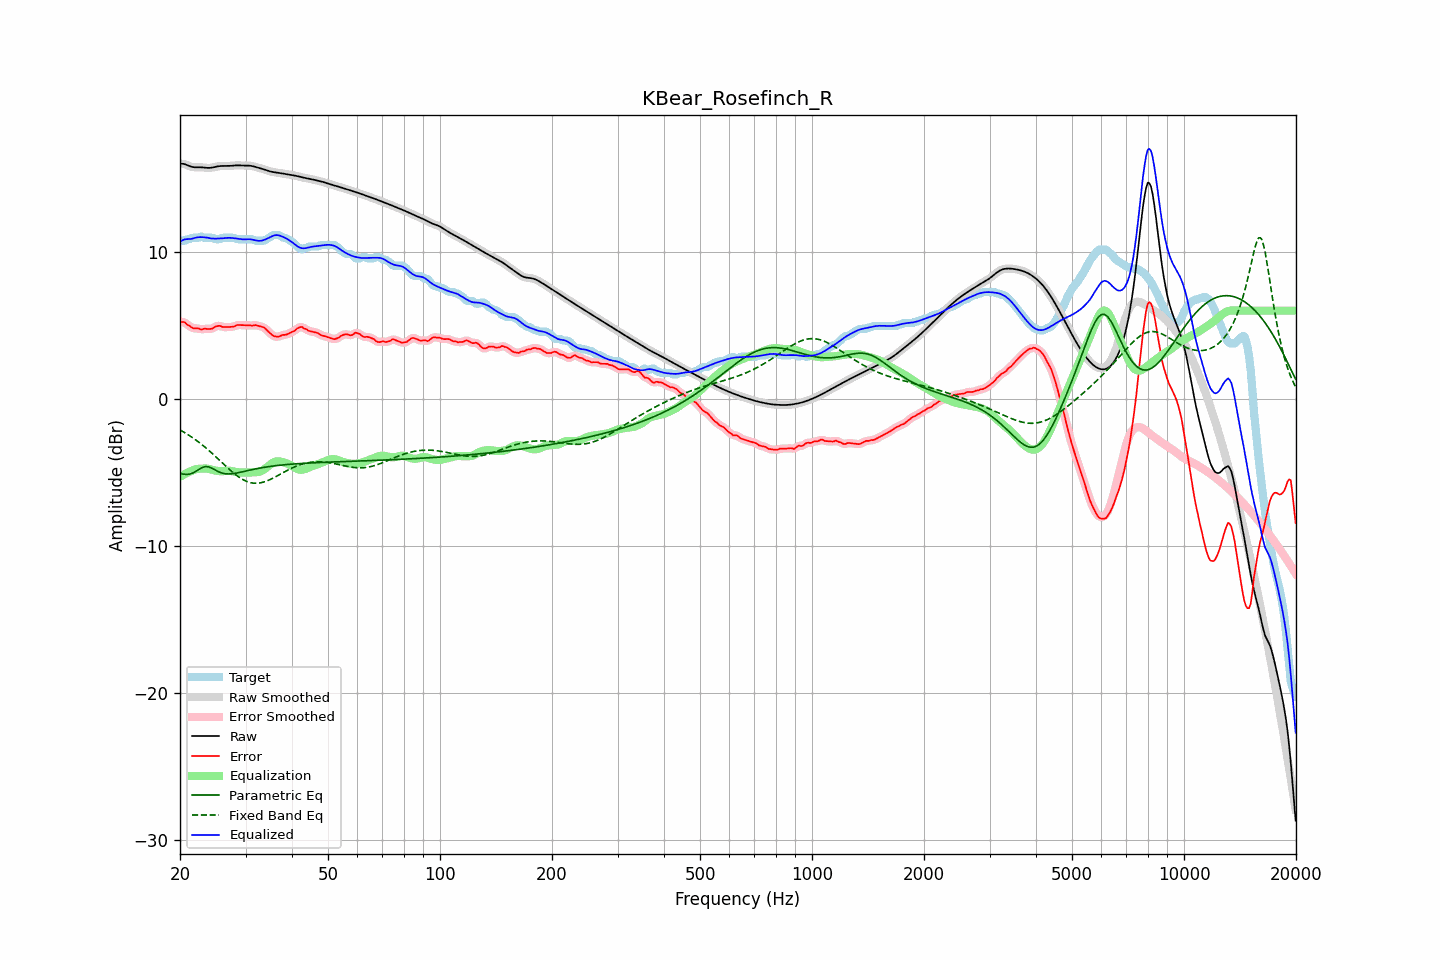

The data file committed next to this chart (first rows):
frequency, raw, error, smoothed, error_smoothed, equalization, parametric_eq, fixed_band_eq, equalized_raw, equalized_smoothed, target
20.00, 16.00, 5.23, 16.00, 5.24, -5.31, -5.07, -2.12, 10.68, 10.69, 10.77
20.20, 16.01, 5.24, 16.00, 5.24, -5.24, -5.10, -2.18, 10.76, 10.76, 10.77
20.40, 16.00, 5.23, 15.99, 5.22, -5.18, -5.13, -2.24, 10.82, 10.82, 10.77
20.61, 15.98, 5.21, 15.97, 5.18, -5.12, -5.14, -2.31, 10.86, 10.86, 10.77
20.81, 15.93, 5.09, 15.93, 5.11, -5.06, -5.15, -2.37, 10.87, 10.87, 10.84
21.02, 15.88, 5.02, 15.89, 5.03, -5.01, -5.13, -2.44, 10.88, 10.88, 10.87
21.23, 15.84, 4.96, 15.84, 4.94, -4.96, -5.12, -2.51, 10.88, 10.88, 10.87
21.44, 15.80, 4.88, 15.80, 4.88, -4.91, -5.08, -2.58, 10.89, 10.89, 10.93
21.66, 15.78, 4.82, 15.78, 4.83, -4.86, -5.05, -2.66, 10.92, 10.92, 10.97
21.87, 15.77, 4.80, 15.77, 4.80, -4.82, -4.99, -2.73, 10.95, 10.95, 10.97
22.09, 15.76, 4.80, 15.76, 4.80, -4.79, -4.93, -2.81, 10.98, 10.98, 10.97
22.31, 15.76, 4.80, 15.76, 4.79, -4.77, -4.86, -2.89, 11.00, 11.00, 10.97
22.54, 15.77, 4.79, 15.77, 4.76, -4.76, -4.79, -2.98, 11.01, 11.01, 10.98
22.76, 15.76, 4.71, 15.76, 4.75, -4.75, -4.73, -3.06, 11.01, 11.01, 11.05
22.99, 15.76, 4.74, 15.76, 4.74, -4.75, -4.67, -3.15, 11.01, 11.01, 11.02
23.22, 15.74, 4.78, 15.74, 4.75, -4.74, -4.64, -3.24, 11.00, 11.00, 10.97
23.45, 15.73, 4.77, 15.73, 4.77, -4.74, -4.61, -3.33, 10.99, 10.99, 10.97
23.69, 15.72, 4.76, 15.72, 4.76, -4.75, -4.62, -3.42, 10.97, 10.97, 10.97
23.92, 15.72, 4.76, 15.72, 4.75, -4.77, -4.64, -3.52, 10.95, 10.95, 10.97
24.16, 15.73, 4.76, 15.73, 4.76, -4.80, -4.68, -3.61, 10.93, 10.93, 10.97
24.40, 15.74, 4.78, 15.74, 4.79, -4.83, -4.73, -3.71, 10.91, 10.91, 10.97
24.65, 15.77, 4.84, 15.77, 4.85, -4.86, -4.79, -3.81, 10.91, 10.91, 10.93
24.89, 15.79, 4.92, 15.79, 4.90, -4.88, -4.85, -3.91, 10.91, 10.91, 10.87
25.14, 15.82, 4.95, 15.82, 4.95, -4.90, -4.91, -4.02, 10.91, 10.91, 10.87
25.39, 15.84, 4.97, 15.83, 4.97, -4.92, -4.96, -4.12, 10.92, 10.91, 10.87
25.65, 15.85, 4.97, 15.85, 4.95, -4.93, -5.01, -4.22, 10.92, 10.92, 10.88
25.91, 15.85, 4.91, 15.85, 4.93, -4.93, -5.05, -4.32, 10.93, 10.92, 10.94
26.16, 15.86, 4.89, 15.85, 4.90, -4.92, -5.07, -4.43, 10.94, 10.94, 10.97
26.43, 15.85, 4.89, 15.85, 4.88, -4.91, -5.10, -4.53, 10.95, 10.95, 10.97
26.69, 15.85, 4.89, 15.85, 4.88, -4.89, -5.11, -4.63, 10.96, 10.96, 10.97
26.96, 15.85, 4.89, 15.85, 4.89, -4.89, -5.11, -4.73, 10.96, 10.96, 10.97
27.23, 15.86, 4.89, 15.86, 4.89, -4.90, -5.11, -4.83, 10.96, 10.96, 10.97
27.50, 15.87, 4.90, 15.87, 4.90, -4.92, -5.10, -4.93, 10.95, 10.95, 10.97
27.77, 15.88, 4.91, 15.88, 4.92, -4.94, -5.09, -5.02, 10.94, 10.94, 10.97
28.05, 15.89, 4.94, 15.89, 4.96, -4.96, -5.08, -5.11, 10.93, 10.93, 10.95
28.33, 15.89, 5.01, 15.89, 4.99, -4.98, -5.06, -5.20, 10.92, 10.92, 10.88
28.62, 15.90, 5.03, 15.89, 5.02, -4.99, -5.04, -5.28, 10.90, 10.90, 10.87
28.90, 15.89, 5.03, 15.89, 5.03, -5.01, -5.01, -5.35, 10.88, 10.88, 10.87
29.19, 15.89, 5.02, 15.89, 5.02, -5.02, -4.99, -5.43, 10.87, 10.87, 10.87
29.48, 15.88, 5.01, 15.88, 5.02, -5.02, -4.96, -5.49, 10.86, 10.86, 10.87
29.78, 15.88, 5.01, 15.88, 5.01, -5.02, -4.94, -5.55, 10.86, 10.86, 10.87
30.08, 15.88, 5.01, 15.88, 5.01, -5.02, -4.91, -5.60, 10.86, 10.86, 10.87
30.38, 15.88, 5.01, 15.88, 5.01, -5.01, -4.89, -5.64, 10.87, 10.87, 10.87
30.68, 15.88, 5.01, 15.88, 5.00, -5.01, -4.86, -5.68, 10.87, 10.86, 10.87
30.99, 15.87, 5.00, 15.86, 5.00, -5.01, -4.84, -5.71, 10.86, 10.86, 10.87
31.30, 15.85, 4.98, 15.84, 5.00, -5.01, -4.81, -5.73, 10.84, 10.84, 10.87
31.61, 15.82, 5.00, 15.82, 5.00, -5.00, -4.79, -5.74, 10.81, 10.81, 10.81
31.93, 15.79, 5.02, 15.79, 5.00, -5.00, -4.77, -5.75, 10.79, 10.79, 10.77
32.24, 15.76, 4.99, 15.76, 4.99, -4.99, -4.75, -5.75, 10.77, 10.77, 10.77
32.57, 15.72, 4.96, 15.73, 4.96, -4.97, -4.73, -5.73, 10.76, 10.76, 10.77
32.89, 15.70, 4.93, 15.70, 4.93, -4.94, -4.71, -5.72, 10.76, 10.76, 10.77
33.22, 15.67, 4.90, 15.67, 4.90, -4.89, -4.69, -5.69, 10.78, 10.78, 10.77
33.55, 15.64, 4.87, 15.63, 4.86, -4.83, -4.67, -5.67, 10.81, 10.81, 10.77
33.89, 15.60, 4.79, 15.60, 4.79, -4.75, -4.65, -5.63, 10.85, 10.85, 10.80
34.23, 15.56, 4.68, 15.56, 4.69, -4.66, -4.63, -5.59, 10.89, 10.89, 10.87
34.57, 15.52, 4.58, 15.52, 4.58, -4.57, -4.62, -5.54, 10.95, 10.95, 10.94
34.92, 15.48, 4.47, 15.48, 4.47, -4.48, -4.60, -5.50, 11.00, 11.00, 11.01
35.27, 15.46, 4.38, 15.46, 4.37, -4.40, -4.59, -5.44, 11.06, 11.06, 11.08
35.62, 15.44, 4.29, 15.44, 4.30, -4.33, -4.57, -5.39, 11.10, 11.10, 11.15
35.97, 15.42, 4.26, 15.42, 4.25, -4.29, -4.56, -5.33, 11.14, 11.13, 11.17
... 635 more rows
